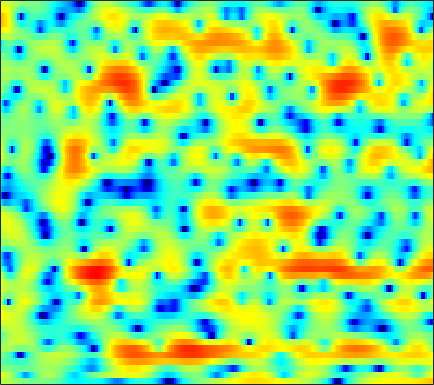

The file beside this chart, header and first rows:
2.0824, 2.0626, 1.9674, 1.7836, 1.5994, 1.3194, 1.0105, 0.72381, 0.34925, 0.041328, -0.20263, -0.36827, -0.50258, -0.55457, -0.55045, -0.49651, -0.3968, -0.32515, -0.24412, -0.19525, -0.19345, -0.22347, -0.31035, -0.50495
3.725, 3.481, 3.034, 2.426, 1.851, 0.8953, -0.2985, -1.392, -3.16, -5.319, -7.691, -8.982, -8.793, -6.823, -5.154, -3.217, -1.673, -0.7538, 0.1971, 0.8874, 1.346, 1.551, 1.653, 1.568
-0.006447, 0.03023, 0.003403, -0.1012, -0.2186, -0.4114, -0.6222, -0.7821, -0.9742, -1.115, -1.178, -1.161, -1.045, -0.8414, -0.6492, -0.3172, 0.03791, 0.294, 0.6087, 0.8711, 1.071, 1.165, 1.214, 1.169
-1.816, -1.74, -1.778, -1.963, -2.162, -2.495, -2.833, -3.057, -3.236, -3.233, -3.014, -2.72, -2.193, -1.589, -1.116, -0.4951, 0.0929, 0.4844, 0.9412, 1.34, 1.654, 1.836, 2.008, 2.103
-0.513, -0.5852, -0.9694, -1.71, -2.548, -4.149, -6.581, -9.291, -15.7, -30.32, -13.52, -9.183, -5.66, -3.358, -2.095, -0.8362, 0.09721, 0.6289, 1.17, 1.57, 1.874, 2.046, 2.239, 2.406
1.537, 1.656, 1.681, 1.55, 1.347, 0.9485, 0.4609, 0.1062, -0.2803, -0.4496, -0.3696, -0.1948, 0.1104, 0.3666, 0.469, 0.4163, 0.1299, -0.2434, -0.9655, -1.875, -2.739, -3.202, -3.296, -2.754
-0.5703, 0.2323, 1.127, 1.812, 2.195, 2.558, 2.778, 2.866, 2.889, 2.828, 2.689, 2.524, 2.211, 1.758, 1.307, 0.5099, -0.5648, -1.598, -3.377, -5.728, -8.777, -11.15, -11.86, -9.283
-2.211, -1.017, 0.2297, 1.165, 1.697, 2.216, 2.547, 2.694, 2.761, 2.695, 2.511, 2.298, 1.919, 1.44, 1.021, 0.3816, -0.3338, -0.8983, -1.663, -2.391, -3, -3.344, -3.619, -3.672
0.9118, 1.306, 1.782, 2.164, 2.38, 2.571, 2.646, 2.622, 2.488, 2.245, 1.89, 1.56, 1.042, 0.4414, -0.04605, -0.7252, -1.409, -1.9, -2.491, -2.985, -3.34, -3.517, -3.643, -3.652
3.37, 3.414, 3.447, 3.442, 3.404, 3.299, 3.115, 2.917, 2.569, 2.099, 1.498, 0.9561, 0.09914, -0.9077, -1.757, -2.998, -4.313, -5.276, -6.399, -7.17, -7.407, -7.282, -6.815, -6.175
4.482, 4.305, 4.072, 3.855, 3.707, 3.519, 3.315, 3.125, 2.788, 2.324, 1.68, 1.052, -0.009384, -1.387, -2.69, -4.855, -7.746, -10.65, -16.53, -28.01, -19.32, -14.92, -11.63, -9.536
4.119, 3.404, 2.543, 2.007, 1.901, 2.115, 2.543, 2.869, 3.176, 3.257, 3.08, 2.756, 2.063, 1.06, 0.1077, -1.426, -3.218, -4.655, -6.491, -7.932, -8.737, -9.046, -9.331, -9.715
2.122, -0.3528, -5.662, -18.35, -11.11, -3.539, 0.06834, 1.757, 3.224, 4.072, 4.456, 4.498, 4.276, 3.776, 3.246, 2.364, 1.317, 0.4446, -0.7754, -2.105, -3.558, -4.803, -6.808, -9.571
2.54, 1.566, 0.3802, -0.3107, -0.321, 0.2167, 1.054, 1.668, 2.353, 2.814, 3.033, 3.045, 2.856, 2.461, 2.039, 1.32, 0.4698, -0.2433, -1.251, -2.305, -3.379, -4.159, -5.142, -5.955
3.362, 2.936, 2.441, 2.085, 1.918, 1.839, 1.899, 1.989, 2.114, 2.184, 2.14, 2.021, 1.699, 1.177, 0.6576, -0.1995, -1.241, -2.125, -3.383, -4.623, -5.694, -6.297, -6.736, -6.697
3.527, 2.959, 2.265, 1.724, 1.474, 1.377, 1.512, 1.718, 2.038, 2.314, 2.453, 2.423, 2.181, 1.667, 1.071, -0.03459, -1.536, -2.975, -5.412, -8.553, -12.52, -15.25, -14.91, -11.73
2.2, 0.8034, -1.308, -3.392, -4.35, -3.924, -2.186, -0.7225, 0.9778, 2.27, 3.168, 3.565, 3.768, 3.582, 3.181, 2.279, 0.9207, -0.4012, -2.639, -5.421, -8.445, -10.29, -11.24, -10.64
-1.008, -2.91, -5.954, -9.651, -11.99, -10.37, -6.257, -3.637, -0.9298, 1.092, 2.534, 3.304, 3.936, 4.165, 4.088, 3.693, 2.964, 2.225, 0.9702, -0.5259, -2.235, -3.707, -6.096, -9.55
-5.592, -7.746, -10.42, -11.37, -10.54, -8.311, -5.87, -4.121, -2.055, -0.3346, 1.019, 1.799, 2.541, 2.965, 3.091, 3.029, 2.733, 2.378, 1.768, 1.02, 0.1668, -0.5012, -1.377, -2.082
-6.649, -8.972, -12.42, -13.32, -11.21, -7.896, -5.209, -3.592, -1.843, -0.4801, 0.5565, 1.145, 1.697, 2.024, 2.137, 2.127, 1.976, 1.777, 1.465, 1.111, 0.7563, 0.5352, 0.3147, 0.2075
-2.123, -2.486, -2.785, -2.746, -2.467, -1.849, -1.091, -0.5053, 0.2094, 0.7957, 1.222, 1.429, 1.55, 1.51, 1.383, 1.111, 0.7567, 0.458, 0.04578, -0.3101, -0.5604, -0.6652, -0.6674, -0.5342
0.6168, 0.7991, 1.027, 1.259, 1.435, 1.674, 1.897, 2.032, 2.138, 2.134, 2.003, 1.809, 1.422, 0.8659, 0.3382, -0.5047, -1.491, -2.279, -3.348, -4.278, -4.842, -4.931, -4.565, -3.812
1.753, 2.234, 2.729, 3.076, 3.244, 3.366, 3.368, 3.285, 3.062, 2.695, 2.168, 1.659, 0.8124, -0.2471, -1.201, -2.714, -4.582, -6.271, -9.07, -12.89, -17.94, -18.59, -13.61, -9.502
2.384, 2.936, 3.453, 3.754, 3.861, 3.848, 3.667, 3.431, 2.981, 2.376, 1.6, 0.9029, -0.208, -1.543, -2.708, -4.514, -6.611, -8.359, -10.81, -13.13, -14.56, -14.37, -12.41, -9.663
3.345, 3.661, 3.904, 3.966, 3.901, 3.668, 3.277, 2.882, 2.228, 1.437, 0.5251, -0.2432, -1.381, -2.697, -3.828, -5.644, -7.936, -10.11, -13.79, -17.83, -17.47, -14.34, -10.48, -7.393
3.641, 3.605, 3.462, 3.211, 2.929, 2.441, 1.791, 1.181, 0.2011, -0.908, -2.053, -2.849, -3.738, -4.41, -4.857, -5.543, -6.485, -7.483, -9.114, -10.36, -9.747, -8.054, -5.417, -3.049
1.067, 0.6219, 0.1132, -0.3119, -0.6022, -1.073, -1.772, -2.527, -3.985, -6.146, -9.254, -11.95, -13.24, -10.45, -8.284, -6.157, -4.742, -3.973, -3.141, -2.348, -1.461, -0.686, 0.4126, 1.509
-5.78, -7.366, -8.662, -8.426, -7.659, -6.726, -6.253, -6.282, -6.855, -8.123, -9.976, -11.37, -11.72, -9.677, -7.718, -5.422, -3.602, -2.477, -1.202, -0.1113, 0.8644, 1.531, 2.36, 3.099
-11.3, -15.39, -20.51, -16.05, -12.83, -10.07, -8.394, -7.593, -6.939, -6.567, -6.298, -6.07, -5.575, -4.831, -4.159, -3.173, -2.142, -1.401, -0.4721, 0.3895, 1.195, 1.754, 2.436, 3.051
-7.365, -8.379, -9.221, -9.336, -8.991, -8.269, -7.393, -6.741, -5.948, -5.23, -4.602, -4.167, -3.596, -3.036, -2.616, -2.046, -1.474, -1.036, -0.4475, 0.1457, 0.7466, 1.206, 1.818, 2.415
-5.759, -6.816, -7.886, -8.303, -8.164, -7.476, -6.498, -5.723, -4.727, -3.874, -3.175, -2.738, -2.298, -1.984, -1.797, -1.608, -1.471, -1.362, -1.167, -0.874, -0.4589, -0.0565, 0.6028, 1.349
-5.655, -8.469, -13.38, -16.03, -12.95, -8.828, -6.043, -4.52, -3.019, -1.971, -1.264, -0.9466, -0.7668, -0.8397, -1.057, -1.54, -2.171, -2.709, -3.377, -3.761, -3.624, -3.142, -2.099, -0.7643
-1.671, -3.522, -5.846, -6.825, -6.164, -4.405, -2.701, -1.621, -0.5327, 0.2022, 0.6005, 0.6604, 0.4501, -0.1298, -0.8622, -2.269, -4.197, -6.108, -9.469, -13.76, -15.11, -12.48, -8.663, -5.484
2.116, 1.319, 0.3954, -0.2383, -0.469, -0.4219, -0.109, 0.2216, 0.6758, 1.016, 1.141, 1.049, 0.6017, -0.2603, -1.201, -2.925, -5.242, -7.442, -10.91, -14.63, -16.6, -16.49, -15.14, -12.4
3.328, 2.471, 1.201, -0.05454, -0.8435, -1.422, -1.226, -0.7255, 0.1269, 0.8704, 1.3, 1.38, 1.096, 0.3644, -0.4651, -1.98, -3.989, -5.712, -8.292, -11.15, -14.11, -16.81, -21.77, -21.86
3.252, 2.056, -0.233, -3.718, -7.891, -16.74, -9.43, -5.058, -1.681, 0.2821, 1.38, 1.762, 1.808, 1.345, 0.6635, -0.6473, -2.49, -4.239, -7.125, -10.78, -15.05, -17.27, -15.64, -11.58
2.215, 1.439, 0.07962, -1.567, -2.741, -3.645, -3.171, -2.23, -0.8454, 0.2591, 0.991, 1.28, 1.331, 1.006, 0.5147, -0.4596, -1.817, -3.122, -5.267, -7.853, -10.53, -11.63, -10.33, -7.35
0.9038, 0.6973, 0.3484, -0.02948, -0.2563, -0.4164, -0.3831, -0.2393, 0.02633, 0.3064, 0.4985, 0.5564, 0.4696, 0.2078, -0.097, -0.6648, -1.347, -1.918, -2.705, -3.379, -3.81, -3.843, -3.504, -2.706
0.002012, 0.04611, 0.04546, 0.02872, 0.0129, 0.03373, 0.08143, 0.139, 0.2178, 0.2802, 0.2876, 0.244, 0.1198, -0.08381, -0.2811, -0.5819, -0.902, -1.128, -1.371, -1.522, -1.538, -1.446, -1.179, -0.7957
-0.4401, -0.4165, -0.3886, -0.3115, -0.2309, -0.08693, 0.08504, 0.2052, 0.3404, 0.4021, 0.3865, 0.3198, 0.1653, -0.06977, -0.2863, -0.5649, -0.8241, -0.9579, -1.017, -0.9388, -0.7206, -0.5018, -0.1476, 0.2047
-0.9595, -1.269, -1.489, -1.415, -1.164, -0.6921, -0.1527, 0.2103, 0.6019, 0.8342, 0.9075, 0.8222, 0.5301, 0.0457, -0.4285, -1.139, -1.81, -2.143, -2.184, -1.723, -0.9367, -0.2844, 0.531, 1.207
-3.311, -5.175, -6.91, -6.308, -4.798, -2.753, -1.153, -0.2181, 0.6757, 1.259, 1.502, 1.46, 1.048, 0.1927, -0.8165, -2.86, -5.88, -8.801, -10.02, -6.131, -2.6, -0.6536, 1.194, 2.428
-4.755, -8.046, -12.41, -10.57, -7.744, -4.967, -3.132, -2.101, -1.022, -0.2095, 0.3268, 0.5561, 0.5541, 0.09824, -0.5802, -2.024, -4.009, -5.514, -5.899, -3.851, -1.35, 0.1809, 1.729, 2.77
-1.251, -2.346, -3.567, -4.476, -4.937, -5.407, -5.663, -5.608, -4.862, -3.579, -2.162, -1.247, -0.3129, 0.2283, 0.4074, 0.4412, 0.3355, 0.34, 0.5122, 0.9214, 1.46, 1.885, 2.351, 2.623
0.7091, 0.04672, -1.053, -2.483, -3.905, -6.71, -11.69, -19.89, -15.49, -7.761, -3.81, -1.874, -0.1333, 1.008, 1.577, 2.071, 2.353, 2.477, 2.589, 2.668, 2.73, 2.76, 2.712, 2.481
0.9297, 0.8493, 0.4104, -0.3422, -1.168, -2.479, -3.807, -4.393, -4.081, -2.809, -1.22, -0.1854, 0.9018, 1.612, 1.941, 2.115, 2.092, 1.931, 1.657, 1.405, 1.268, 1.219, 1.202, 1.126
0.6319, 1.017, 1.219, 1.141, 0.9707, 0.6961, 0.4664, 0.3829, 0.4141, 0.6586, 0.9817, 1.195, 1.401, 1.422, 1.252, 0.7435, -0.1459, -1.04, -2.513, -3.958, -4.625, -4.257, -3.035, -1.733
1.119, 1.356, 1.52, 1.516, 1.471, 1.343, 1.215, 1.142, 1.102, 1.131, 1.157, 1.179, 1.104, 0.8605, 0.4898, -0.3267, -1.697, -3.202, -6.296, -11.94, -21.47, -13.15, -6.843, -3.526
1.105, 1.038, 0.8891, 0.6675, 0.4324, 0.04853, -0.3421, -0.5756, -0.7257, -0.6879, -0.4646, -0.2108, 0.06157, 0.1936, 0.1719, -0.08699, -0.6506, -1.26, -2.195, -3.045, -3.305, -2.989, -2.049, -0.9386
-0.2538, -0.3665, -0.6062, -1.035, -1.583, -2.639, -4.044, -5.176, -6.156, -5.751, -4.217, -2.977, -1.541, -0.4657, 0.1091, 0.6016, 0.8491, 0.9175, 0.938, 0.9522, 1.027, 1.158, 1.391, 1.648
-3.929, -3.034, -2.258, -2.207, -2.662, -4.05, -6.742, -10.2, -18.9, -14.06, -7.452, -4.664, -2.19, -0.5274, 0.3212, 1.122, 1.663, 1.958, 2.23, 2.444, 2.597, 2.69, 2.774, 2.783
-5.77, -3.425, -1.653, -0.9346, -0.8761, -1.295, -2.087, -2.702, -3.244, -3.094, -2.338, -1.592, -0.6576, 0.07996, 0.4909, 0.8832, 1.131, 1.275, 1.448, 1.633, 1.848, 1.991, 2.142, 2.192
1.643, 1.829, 2.035, 2.088, 1.971, 1.638, 1.216, 0.8686, 0.4533, 0.1853, 0.00875, -0.08019, -0.1911, -0.4429, -0.7013, -1.194, -1.776, -2.18, -2.418, -2.227, -1.651, -1.133, -0.5258, -0.1149
5.685, 5.356, 4.862, 4.266, 3.732, 2.913, 2, 1.297, 0.445, -0.2625, -0.7746, -1.105, -1.578, -2.25, -3.049, -4.696, -7.304, -10.12, -13.97, -11.63, -7.779, -5.776, -4.081, -3.199
7.521, 7.049, 6.264, 5.234, 4.281, 2.728, 0.7925, -0.86, -3.11, -4.694, -4.825, -4.309, -3.646, -3.42, -3.708, -4.738, -6.488, -8.2, -9.853, -9.112, -7.175, -5.983, -5.061, -4.91
7.483, 7.091, 6.33, 5.242, 4.161, 2.259, -0.3771, -3.13, -8.787, -18.88, -11.39, -7.328, -4.4, -2.954, -2.413, -2.199, -2.365, -2.592, -2.865, -3.031, -3.163, -3.317, -3.785, -4.712
5.454, 5.345, 4.951, 4.278, 3.582, 2.402, 0.9718, -0.1898, -1.648, -2.605, -2.753, -2.439, -1.819, -1.274, -0.9764, -0.7631, -0.7502, -0.8276, -1.049, -1.374, -1.808, -2.228, -2.949, -3.899
3.163, 3.357, 3.388, 3.19, 2.917, 2.425, 1.846, 1.401, 0.8469, 0.4233, 0.1416, 0.03995, -0.02371, -0.03005, -0.05183, -0.1246, -0.2605, -0.4233, -0.7186, -1.106, -1.585, -2.011, -2.659, -3.39
